5-way image classification set "Durian_Leaf_Diseases" from GitHub (tmai110605/DurianLeafDisease); label vocabulary: algal, allocaridara attack, blight, healthy, phomopsis.

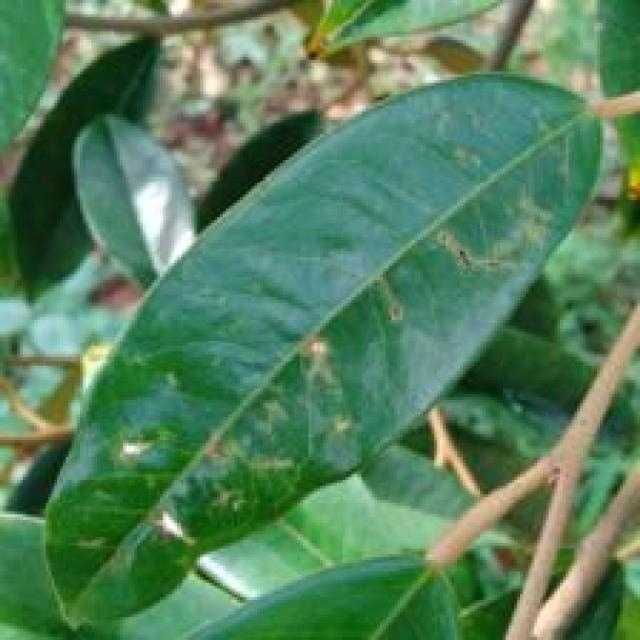
Label: allocaridara attack

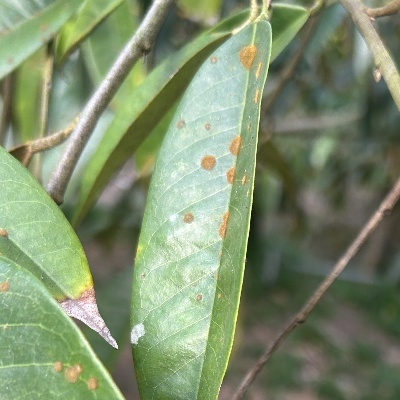
Label: algal

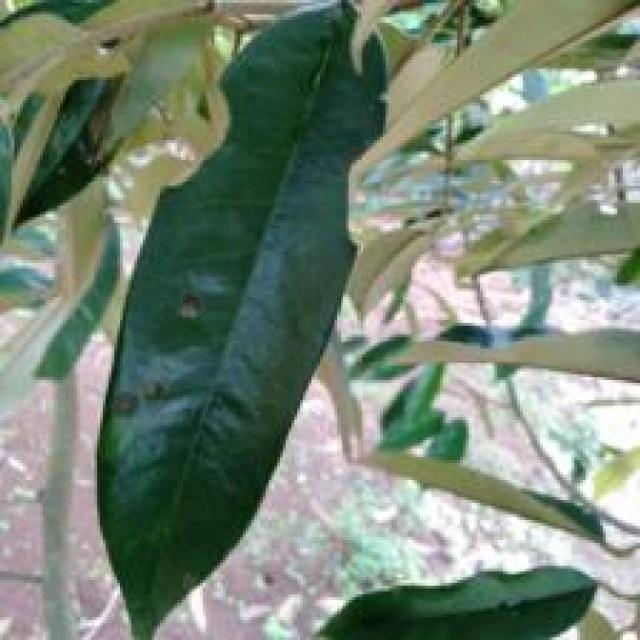
Label: algal

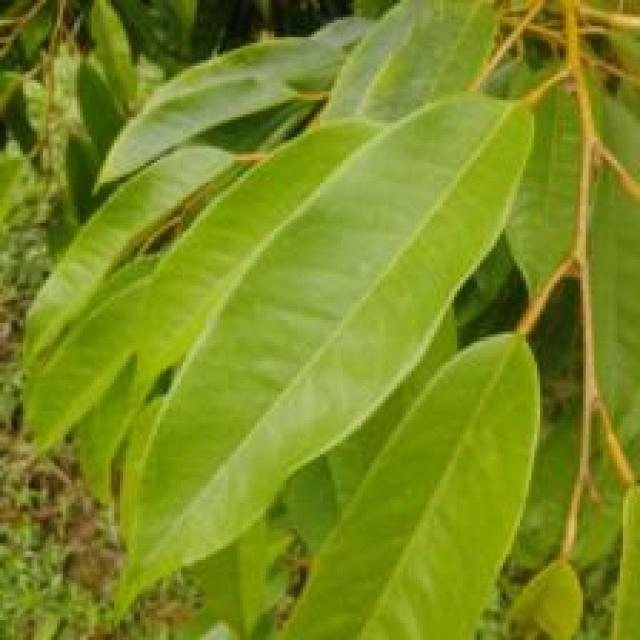
Label: healthy

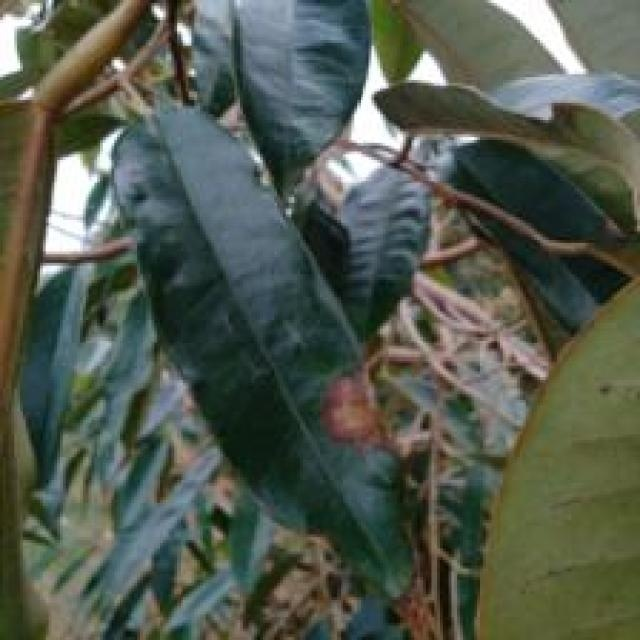
Label: blight

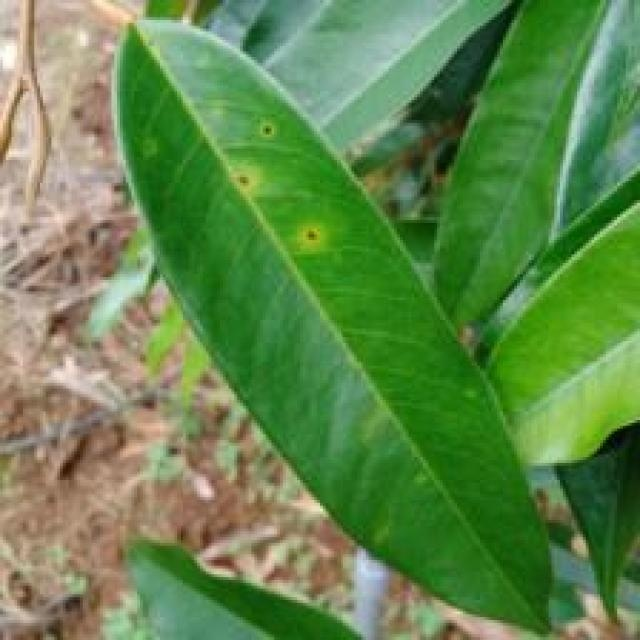
Label: phomopsis
